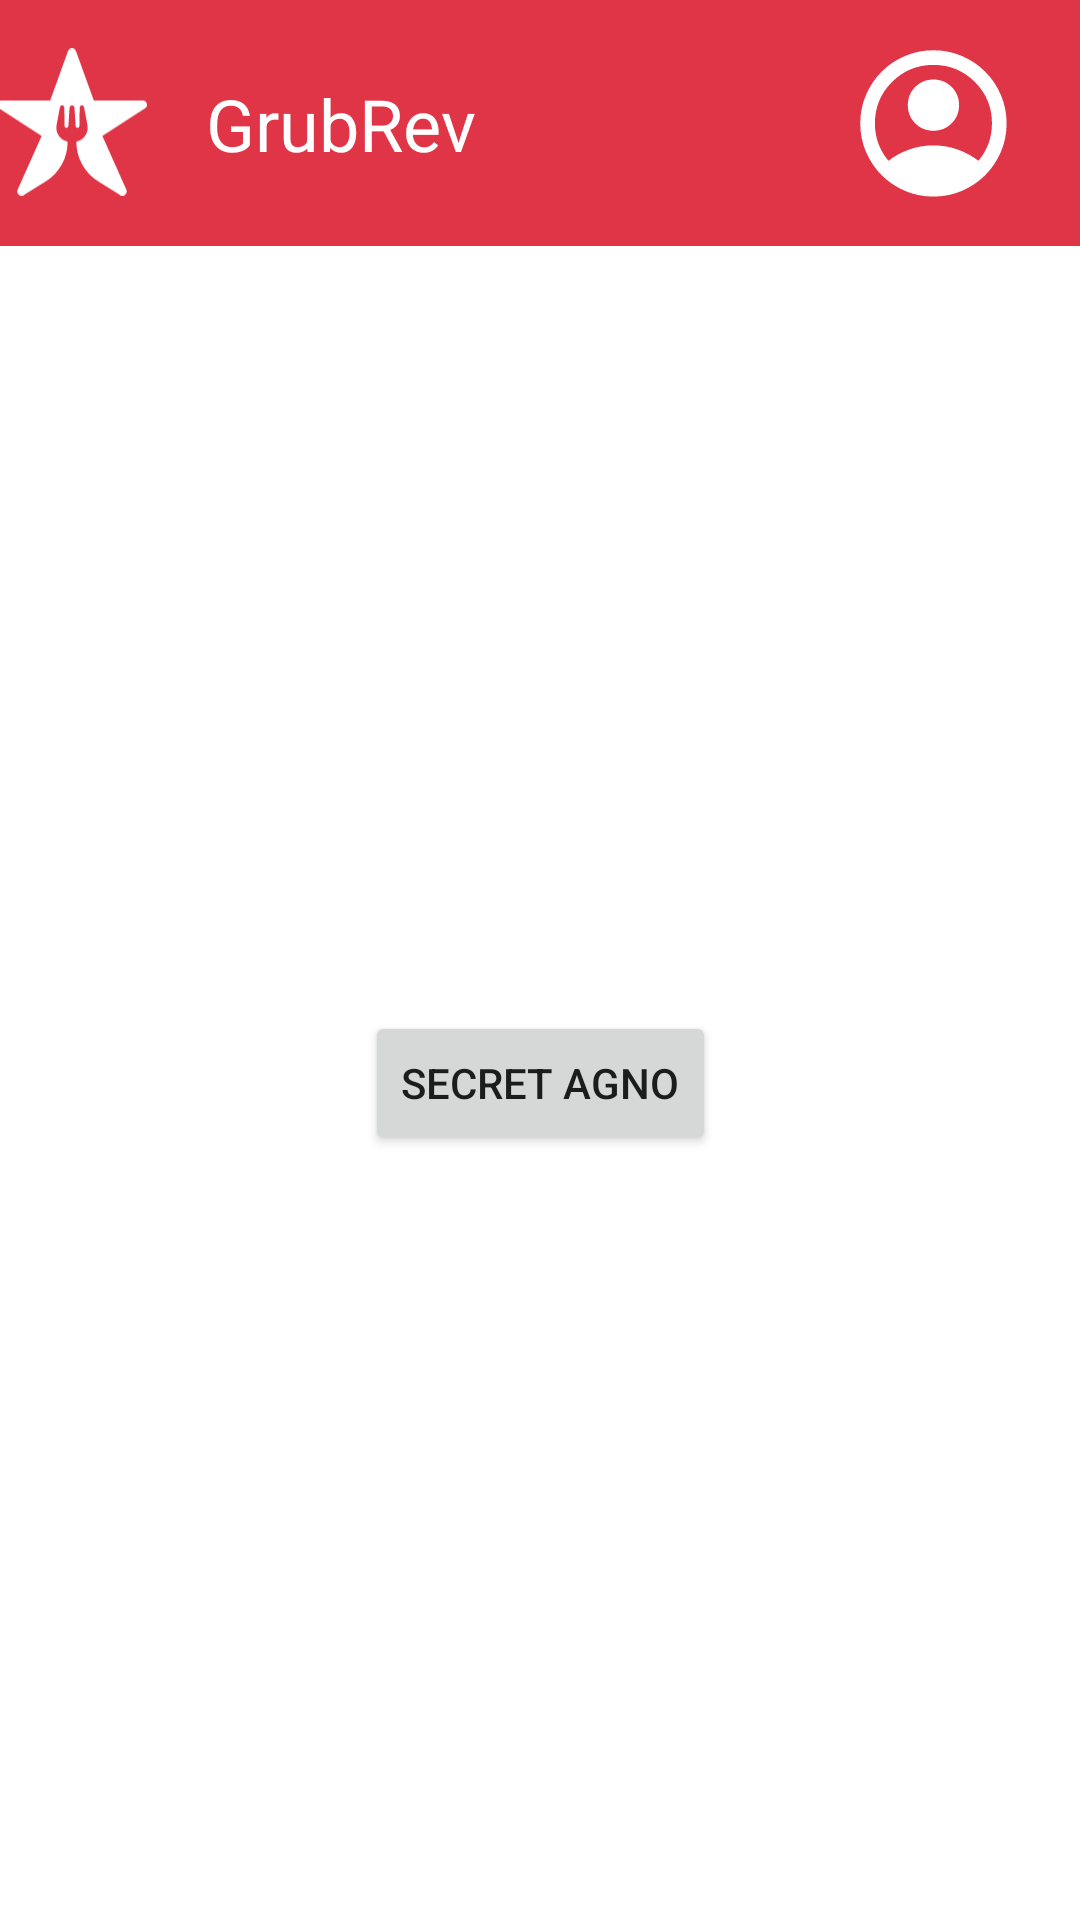

Write the Android layout XML for this screen, with the resource values it uses.
<!-- AndroidManifest.xml: application theme Theme.GrubRev -->
<!-- res/layout/activity_map.xml -->
<?xml version="1.0" encoding="utf-8"?>
<androidx.constraintlayout.widget.ConstraintLayout xmlns:android="http://schemas.android.com/apk/res/android"
    xmlns:app="http://schemas.android.com/apk/res-auto"
    xmlns:tools="http://schemas.android.com/tools"
    android:background="@color/white"
    android:layout_width="match_parent"
    android:layout_height="match_parent"
    tools:context=".MapActivity">

    <androidx.appcompat.widget.Toolbar
        android:id="@+id/toolbar"
        android:layout_width="411dp"
        android:layout_height="82dp"
        android:background="#E03547"
        android:minHeight="?attr/actionBarSize"
        android:theme="?attr/actionBarTheme"
        app:layout_constraintEnd_toEndOf="parent"
        app:layout_constraintStart_toStartOf="parent"
        app:layout_constraintTop_toTopOf="parent" />

    <TextView
        android:id="@+id/grubrevTv"
        android:layout_width="wrap_content"
        android:layout_height="wrap_content"
        android:layout_marginStart="20dp"
        android:text="GrubRev"
        android:textColor="#FFFFFF"
        android:textSize="24sp"
        app:layout_constraintBottom_toBottomOf="@+id/toolbar"
        app:layout_constraintStart_toEndOf="@+id/logoIv"
        app:layout_constraintTop_toTopOf="@+id/toolbar" />

    <ImageView
        android:id="@+id/logoIv"
        android:layout_width="50dp"
        android:layout_height="50dp"
        android:layout_marginStart="24dp"
        app:layout_constraintBottom_toBottomOf="@+id/toolbar"
        app:layout_constraintStart_toStartOf="@+id/toolbar"
        app:layout_constraintTop_toTopOf="@+id/toolbar"
        app:layout_constraintVertical_bias="0.488"
        app:srcCompat="@drawable/logo" />

    <ImageView
        android:id="@+id/profileIv"
        android:layout_width="50dp"
        android:layout_height="50dp"
        android:layout_marginEnd="24dp"
        app:layout_constraintBottom_toBottomOf="@+id/toolbar"
        app:layout_constraintEnd_toEndOf="parent"
        app:layout_constraintTop_toTopOf="@+id/toolbar"
        app:srcCompat="@drawable/profile" />

    <Button
        android:id="@+id/tempRestoBtn"
        android:layout_width="wrap_content"
        android:layout_height="wrap_content"
        android:text="Secret Agno"
        app:layout_constraintBottom_toBottomOf="parent"
        app:layout_constraintEnd_toEndOf="parent"
        app:layout_constraintStart_toStartOf="parent"
        app:layout_constraintTop_toBottomOf="@+id/toolbar" />

</androidx.constraintlayout.widget.ConstraintLayout>
<!-- resources referenced by this layout -->
<resources>
  <!-- drawable logo (drawable) -->
  <vector xmlns:android="http://schemas.android.com/apk/res/android"
      android:width="720.31dp"
      android:height="707.66dp"
      android:viewportWidth="720.31"
      android:viewportHeight="707.66">
    <path
        android:pathData="M710.29,288.35 L505.91,420.61 622,680.43c4.76,14.36 -6.6,27.23 -19.62,27.23a20.48,20.48 0,0 1,-10.91 -3.21L486.17,638.81a223.07,223.07 0,0 1,-105 -190.67v-0.35c10.9,-2.56 20.61,-6.64 28.82,-13.57 21.46,-18.13 28.89,-41.18 23.67,-68.58 -5.07,-26.58 -10,-53.17 -15.08,-79.75a25.46,25.46 0,0 0,-2.13 -6.58,10.07 10.07,0 0,0 -13.11,-4.57c-5.18,2.16 -6.27,6.56 -6.32,11.58 -0.1,9.2 -0.08,18.41 -0.32,27.6 -0.49,19.24 -0.58,38.49 -1,57.73 -0.1,4.49 -1.63,8.18 -6.63,9.29 -4.15,0.93 -7.87,-0.15 -10,-3.77 -1.3,-2.26 -1.63,-5.27 -1.81,-8 -1.82,-27.88 -3.38,-55.77 -5.44,-83.63 -0.25,-3.41 -2.21,-7.76 -4.83,-9.62 -1.7,-1.2 -4.33,-1.64 -6.86,-1.58s-5.17,0.38 -6.87,1.58c-2.62,1.86 -4.58,6.21 -4.83,9.62 -2.06,27.86 -3.61,55.75 -5.43,83.63 -0.18,2.71 -0.51,5.72 -1.82,8 -2.1,3.62 -5.81,4.7 -10,3.77 -5,-1.11 -6.53,-4.8 -6.63,-9.29 -0.43,-19.24 -0.52,-38.49 -1,-57.73 -0.23,-9.19 -0.21,-18.4 -0.31,-27.6 -0.06,-5 -1.15,-9.42 -6.33,-11.58a10.07,10.07 0,0 0,-13.11 4.57,25.46 25.46,0 0,0 -2.13,6.58c-5.05,26.58 -10,53.17 -15.07,79.75 -5.23,27.4 2.21,50.45 23.66,68.58 8.21,6.93 17.92,11 28.82,13.57v0.35a223.08,223.08 0,0 1,-105 190.67L128.82,704.45a20.48,20.48 0,0 1,-10.91 3.21c-13,0 -24.38,-12.87 -19.62,-27.23L214.41,420.61 10,288.35C-7.89,277.55 -0.23,250 20.69,250H255.55l85.9,-238.13a20.66,20.66 0,0 1,37.41 0L464.76,250H699.63C720.55,250 728.21,277.55 710.29,288.35Z"
        android:fillColor="#fff"/>
  </vector>
  <style name="Theme.GrubRev" parent="Theme.MaterialComponents.DayNight.DarkActionBar">
          
          <item name="colorPrimary">@color/purple_500</item>
          <item name="colorPrimaryVariant">@color/purple_700</item>
          <item name="colorOnPrimary">@color/white</item>
          
          <item name="colorSecondary">@color/teal_200</item>
          <item name="colorSecondaryVariant">@color/teal_700</item>
          <item name="colorOnSecondary">@color/black</item>
          
          <item name="android:statusBarColor">?attr/colorPrimaryVariant</item>
          
      </style>
  <!-- not gathered from this repository: default colours our renderer supplied (Android Studio template values) -->
  <color name="purple_500">#FF6200EE</color>
  <color name="purple_700">#FF3700B3</color>
  <color name="teal_200">#FF03DAC5</color>
  <color name="teal_700">#FF018786</color>
  <color name="black">#FF000000</color>
  <color name="white">#FFFFFFFF</color>
</resources>
